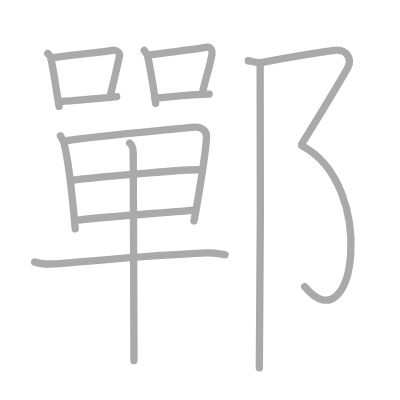
t = 0.00 s
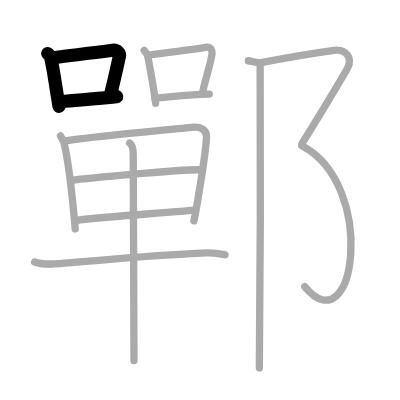
t = 3.00 s
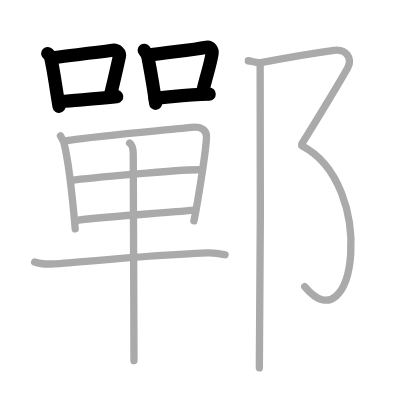
t = 6.00 s
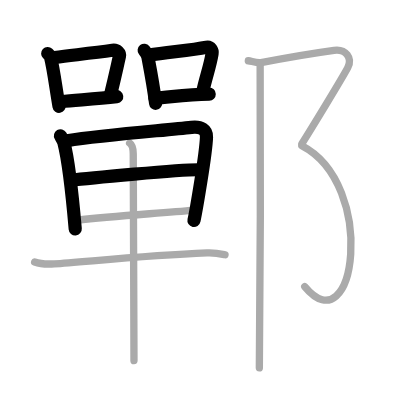
t = 9.00 s
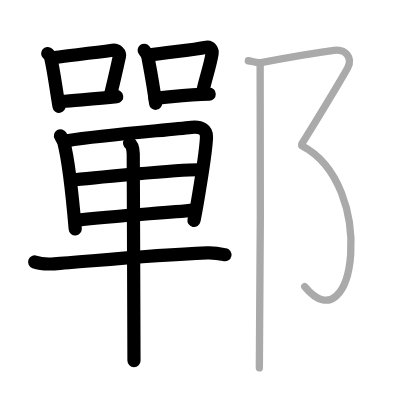
t = 12.00 s
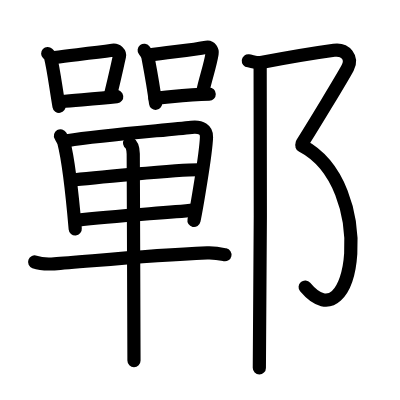
t = 15.00 s

The animated SVG that drew these frames (rendered in a browser with its animation timeline set to each time). Animation: 15 SMIL elements (animate=15); one cycle of 15.00 s.

<?xml version="1.0" standalone="no"?>
<!DOCTYPE svg PUBLIC "-//W3C//DTD SVG 1.1//EN"   "http://www.w3.org/Graphics/SVG/1.1/DTD/svg11.dtd">
<svg width="400px" height="400px"  version="1.1" xmlns="http://www.w3.org/2000/svg">
  <defs>
    <marker id="Triangle" viewBox="0 0 10 10" refX="0" refY="5" markerUnits="strokeWidth" markerWidth="3" style="stroke-opacity:0%;fill:#aaaaaa;" markerHeight="2" orient="auto">
      <path d="M 0 0 L 10 5 L 0 10 z" />
    </marker>
    
    <marker id="Arrow" viewBox="0 0 10 10" refX="5" refY="5" markerUnits="strokeWidth" markerWidth="1.8" style="stroke-opacity:0%;fill:#770000;" markerHeight="2" orient="auto">
      <path d="M 0 4 L 6 4 L 4 1 L 10 5 L 4 9 L 6 6 L 0 6 z" />
        <circle cx="5" cy="5" r="5" />
      </marker>
    
    <marker id="TriangleRed" viewBox="0 0 10 10" refX="0" refY="5" markerUnits="strokeWidth" markerWidth="3" style="stroke-opacity:0%;fill:#CC0000;" markerHeight="2" orient="auto">
      <path d="M 0 0 L 10 5 L 0 10 z" />
    </marker>
    
    <marker id="ArrowRed" viewBox="0 0 10 10" refX="5" refY="5" markerUnits="strokeWidth" markerWidth="1.8" style="stroke-opacity:0%;fill:#CC0000;" markerHeight="2" orient="auto">
      <path d="M 0 4 L 6 4 L 4 1 L 10 5 L 4 9 L 6 6 L 0 6 z" />
        <circle cx="5" cy="5" r="5" />
      </marker>
    
  </defs>
  
  <path style="fill:#ffffff; fill-opacity:100%; fill-rule:evenodd; stroke-width:0;" d="M 0 0 L 400px 0 L 400px 400px L 0 400px L 0 0" />

  <g transform="scale(3.6697247706422 3.6697247706422)">
<path style="fill:none; fill-opacity:0%; fill-rule:evenodd; stroke:#aaaaaa; stroke-opacity:100%; stroke-width: 1.5pt; stroke-linejoin:round; stroke-linecap:round;" d="M13 14.58c0.31 0.29 0.65 0.52 0.75 0.9c0.87 3.36 1.47 8.56 2.34 13.49"></path>
<path style="fill:none; fill-opacity:0%; fill-rule:evenodd; stroke:#aaaaaa; stroke-opacity:100%; stroke-width: 1.5pt; stroke-linejoin:round; stroke-linecap:round;" d="M14.91 15.65c5.65-0.71 10.52-1.23 15.73-1.95c1.31-0.18 2.1 0.83 1.91 1.65c-0.78 3.39-1.07 4.94-2.46 10.58"></path>
<path style="fill:none; fill-opacity:0%; fill-rule:evenodd; stroke:#aaaaaa; stroke-opacity:100%; stroke-width: 1.5pt; stroke-linejoin:round; stroke-linecap:round;" d="M16.74 27.66c4.22-0.43 9.27-0.65 15.06-1.32"></path>
<path style="fill:none; fill-opacity:0%; fill-rule:evenodd; stroke:#aaaaaa; stroke-opacity:100%; stroke-width: 1.5pt; stroke-linejoin:round; stroke-linecap:round;" d="M39.29 13.71c0.24 0.31 0.95 1.48 1.03 1.89c0.69 3.63 1.4 7.22 2.09 12.55"></path>
<path style="fill:none; fill-opacity:0%; fill-rule:evenodd; stroke:#aaaaaa; stroke-opacity:100%; stroke-width: 1.5pt; stroke-linejoin:round; stroke-linecap:round;" d="M40.54 15.02c5.69-0.85 11.64-1.37 15.75-2.15c1.03-0.19 1.65 0.89 1.5 1.78c-0.61 3.67-1.77 6.56-2.58 10.52"></path>
<path style="fill:none; fill-opacity:0%; fill-rule:evenodd; stroke:#aaaaaa; stroke-opacity:100%; stroke-width: 1.5pt; stroke-linejoin:round; stroke-linecap:round;" d="M42.22 26.75c4.37-0.29 8.35-0.98 14.79-1.1"></path>
<path style="fill:none; fill-opacity:0%; fill-rule:evenodd; stroke:#aaaaaa; stroke-opacity:100%; stroke-width: 1.5pt; stroke-linejoin:round; stroke-linecap:round;" d="M16.48 37.01c0.27 0.47 0.78 1.29 0.93 1.88c1.24 4.82 2.31 14.52 3.09 23.47"></path>
<path style="fill:none; fill-opacity:0%; fill-rule:evenodd; stroke:#aaaaaa; stroke-opacity:100%; stroke-width: 1.5pt; stroke-linejoin:round; stroke-linecap:round;" d="M18.25 38.33c10.3-1.62 26.82-2.81 33.92-3.63c2.61-0.3 4.18 0.65 4.1 2.68c-0.18 4.83-2.97 20.78-3.43 22.8"></path>
<path style="fill:none; fill-opacity:0%; fill-rule:evenodd; stroke:#aaaaaa; stroke-opacity:100%; stroke-width: 1.5pt; stroke-linejoin:round; stroke-linecap:round;" d="M19.32 49.13c3.1-0.39 31.18-3.13 35.49-2.86"></path>
<path style="fill:none; fill-opacity:0%; fill-rule:evenodd; stroke:#aaaaaa; stroke-opacity:100%; stroke-width: 1.5pt; stroke-linejoin:round; stroke-linecap:round;" d="M20.87 60.04c10.63-1.29 22.23-1.84 32.04-2.78"></path>
<path style="fill:none; fill-opacity:0%; fill-rule:evenodd; stroke:#aaaaaa; stroke-opacity:100%; stroke-width: 1.5pt; stroke-linejoin:round; stroke-linecap:round;" d="M9.44 71.38c1.39 0.51 3.95 0.6 5.34 0.51c7.73-0.46 24.3-2.27 41.67-2.97c2.32-0.09 3.71 0.25 4.87 0.5"></path>
<path style="fill:none; fill-opacity:0%; fill-rule:evenodd; stroke:#aaaaaa; stroke-opacity:100%; stroke-width: 1.5pt; stroke-linejoin:round; stroke-linecap:round;" d="M35.32 38.99c0.6 0.41 0.98 1.54 0.99 2.93c0.04 7.02 0.18 54.06 0.2 56.35"></path>
<path style="fill:none; fill-opacity:0%; fill-rule:evenodd; stroke:#aaaaaa; stroke-opacity:100%; stroke-width: 1.5pt; stroke-linejoin:round; stroke-linecap:round;" d="M67.67 16.56c0.85 0.09 2.36 0.7 3.45 0.49c4.71-0.91 15.88-2.8 19.9-3.35c3.22-0.44 5.11 2.12 3.75 4.73s-10.13 16.99-12.5 20.72"></path>
<path style="fill:none; fill-opacity:0%; fill-rule:evenodd; stroke:#aaaaaa; stroke-opacity:100%; stroke-width: 1.5pt; stroke-linejoin:round; stroke-linecap:round;" d="M82.26 39.71C103 50.5 96.75 94.75 83.04 78.09"></path>
<path style="fill:none; fill-opacity:0%; fill-rule:evenodd; stroke:#aaaaaa; stroke-opacity:100%; stroke-width: 1.5pt; stroke-linejoin:round; stroke-linecap:round;" d="M70.89 17.05c0.22 1.12 0 76.2-0.22 83.2"></path>

<path style="fill:none; fill-opacity:0%; fill-rule:evenodd; stroke:#000000; stroke-opacity:100%; stroke-width: 2.7pt; stroke-linejoin:round; stroke-linecap:round;" d="M13 14.58c0.31 0.29 0.65 0.52 0.75 0.9c0.87 3.36 1.47 8.56 2.34 13.49" pathLength="100" stroke-dashoffset="100" stroke-dasharray="100 105"><animate id="dashAnim1" attributeName="stroke-dashoffset" from="100" to="0" dur="1s" calcMode="linear" fill="freeze"/></path>
<path style="fill:none; fill-opacity:0%; fill-rule:evenodd; stroke:#000000; stroke-opacity:100%; stroke-width: 2.7pt; stroke-linejoin:round; stroke-linecap:round;" d="M14.91 15.65c5.65-0.71 10.52-1.23 15.73-1.95c1.31-0.18 2.1 0.83 1.91 1.65c-0.78 3.39-1.07 4.94-2.46 10.58" pathLength="100" stroke-dashoffset="100" stroke-dasharray="100 105"><animate id="dashAnim2" attributeName="stroke-dashoffset" from="100" to="0" dur="1s" calcMode="linear" begin="dashAnim1.end" fill="freeze"/></path>
<path style="fill:none; fill-opacity:0%; fill-rule:evenodd; stroke:#000000; stroke-opacity:100%; stroke-width: 2.7pt; stroke-linejoin:round; stroke-linecap:round;" d="M16.74 27.66c4.22-0.43 9.27-0.65 15.06-1.32" pathLength="100" stroke-dashoffset="100" stroke-dasharray="100 105"><animate id="dashAnim3" attributeName="stroke-dashoffset" from="100" to="0" dur="1s" calcMode="linear" begin="dashAnim2.end" fill="freeze"/></path>
<path style="fill:none; fill-opacity:0%; fill-rule:evenodd; stroke:#000000; stroke-opacity:100%; stroke-width: 2.7pt; stroke-linejoin:round; stroke-linecap:round;" d="M39.29 13.71c0.24 0.31 0.95 1.48 1.03 1.89c0.69 3.63 1.4 7.22 2.09 12.55" pathLength="100" stroke-dashoffset="100" stroke-dasharray="100 105"><animate id="dashAnim4" attributeName="stroke-dashoffset" from="100" to="0" dur="1s" calcMode="linear" begin="dashAnim3.end" fill="freeze"/></path>
<path style="fill:none; fill-opacity:0%; fill-rule:evenodd; stroke:#000000; stroke-opacity:100%; stroke-width: 2.7pt; stroke-linejoin:round; stroke-linecap:round;" d="M40.54 15.02c5.69-0.85 11.64-1.37 15.75-2.15c1.03-0.19 1.65 0.89 1.5 1.78c-0.61 3.67-1.77 6.56-2.58 10.52" pathLength="100" stroke-dashoffset="100" stroke-dasharray="100 105"><animate id="dashAnim5" attributeName="stroke-dashoffset" from="100" to="0" dur="1s" calcMode="linear" begin="dashAnim4.end" fill="freeze"/></path>
<path style="fill:none; fill-opacity:0%; fill-rule:evenodd; stroke:#000000; stroke-opacity:100%; stroke-width: 2.7pt; stroke-linejoin:round; stroke-linecap:round;" d="M42.22 26.75c4.37-0.29 8.35-0.98 14.79-1.1" pathLength="100" stroke-dashoffset="100" stroke-dasharray="100 105"><animate id="dashAnim6" attributeName="stroke-dashoffset" from="100" to="0" dur="1s" calcMode="linear" begin="dashAnim5.end" fill="freeze"/></path>
<path style="fill:none; fill-opacity:0%; fill-rule:evenodd; stroke:#000000; stroke-opacity:100%; stroke-width: 2.7pt; stroke-linejoin:round; stroke-linecap:round;" d="M16.48 37.01c0.27 0.47 0.78 1.29 0.93 1.88c1.24 4.82 2.31 14.52 3.09 23.47" pathLength="100" stroke-dashoffset="100" stroke-dasharray="100 105"><animate id="dashAnim7" attributeName="stroke-dashoffset" from="100" to="0" dur="1s" calcMode="linear" begin="dashAnim6.end" fill="freeze"/></path>
<path style="fill:none; fill-opacity:0%; fill-rule:evenodd; stroke:#000000; stroke-opacity:100%; stroke-width: 2.7pt; stroke-linejoin:round; stroke-linecap:round;" d="M18.25 38.33c10.3-1.62 26.82-2.81 33.92-3.63c2.61-0.3 4.18 0.65 4.1 2.68c-0.18 4.83-2.97 20.78-3.43 22.8" pathLength="100" stroke-dashoffset="100" stroke-dasharray="100 105"><animate id="dashAnim8" attributeName="stroke-dashoffset" from="100" to="0" dur="1s" calcMode="linear" begin="dashAnim7.end" fill="freeze"/></path>
<path style="fill:none; fill-opacity:0%; fill-rule:evenodd; stroke:#000000; stroke-opacity:100%; stroke-width: 2.7pt; stroke-linejoin:round; stroke-linecap:round;" d="M19.32 49.13c3.1-0.39 31.18-3.13 35.49-2.86" pathLength="100" stroke-dashoffset="100" stroke-dasharray="100 105"><animate id="dashAnim9" attributeName="stroke-dashoffset" from="100" to="0" dur="1s" calcMode="linear" begin="dashAnim8.end" fill="freeze"/></path>
<path style="fill:none; fill-opacity:0%; fill-rule:evenodd; stroke:#000000; stroke-opacity:100%; stroke-width: 2.7pt; stroke-linejoin:round; stroke-linecap:round;" d="M20.87 60.04c10.63-1.29 22.23-1.84 32.04-2.78" pathLength="100" stroke-dashoffset="100" stroke-dasharray="100 105"><animate id="dashAnim10" attributeName="stroke-dashoffset" from="100" to="0" dur="1s" calcMode="linear" begin="dashAnim9.end" fill="freeze"/></path>
<path style="fill:none; fill-opacity:0%; fill-rule:evenodd; stroke:#000000; stroke-opacity:100%; stroke-width: 2.7pt; stroke-linejoin:round; stroke-linecap:round;" d="M9.44 71.38c1.39 0.51 3.95 0.6 5.34 0.51c7.73-0.46 24.3-2.27 41.67-2.97c2.32-0.09 3.71 0.25 4.87 0.5" pathLength="100" stroke-dashoffset="100" stroke-dasharray="100 105"><animate id="dashAnim11" attributeName="stroke-dashoffset" from="100" to="0" dur="1s" calcMode="linear" begin="dashAnim10.end" fill="freeze"/></path>
<path style="fill:none; fill-opacity:0%; fill-rule:evenodd; stroke:#000000; stroke-opacity:100%; stroke-width: 2.7pt; stroke-linejoin:round; stroke-linecap:round;" d="M35.32 38.99c0.6 0.41 0.98 1.54 0.99 2.93c0.04 7.02 0.18 54.06 0.2 56.35" pathLength="100" stroke-dashoffset="100" stroke-dasharray="100 105"><animate id="dashAnim12" attributeName="stroke-dashoffset" from="100" to="0" dur="1s" calcMode="linear" begin="dashAnim11.end" fill="freeze"/></path>
<path style="fill:none; fill-opacity:0%; fill-rule:evenodd; stroke:#000000; stroke-opacity:100%; stroke-width: 2.7pt; stroke-linejoin:round; stroke-linecap:round;" d="M67.67 16.56c0.85 0.09 2.36 0.7 3.45 0.49c4.71-0.91 15.88-2.8 19.9-3.35c3.22-0.44 5.11 2.12 3.75 4.73s-10.13 16.99-12.5 20.72" pathLength="100" stroke-dashoffset="100" stroke-dasharray="100 105"><animate id="dashAnim13" attributeName="stroke-dashoffset" from="100" to="0" dur="1s" calcMode="linear" begin="dashAnim12.end" fill="freeze"/></path>
<path style="fill:none; fill-opacity:0%; fill-rule:evenodd; stroke:#000000; stroke-opacity:100%; stroke-width: 2.7pt; stroke-linejoin:round; stroke-linecap:round;" d="M82.26 39.71C103 50.5 96.75 94.75 83.04 78.09" pathLength="100" stroke-dashoffset="100" stroke-dasharray="100 105"><animate id="dashAnim14" attributeName="stroke-dashoffset" from="100" to="0" dur="1s" calcMode="linear" begin="dashAnim13.end" fill="freeze"/></path>
<path style="fill:none; fill-opacity:0%; fill-rule:evenodd; stroke:#000000; stroke-opacity:100%; stroke-width: 2.7pt; stroke-linejoin:round; stroke-linecap:round;" d="M70.89 17.05c0.22 1.12 0 76.2-0.22 83.2" pathLength="100" stroke-dashoffset="100" stroke-dasharray="100 105"><animate id="dashAnim15" attributeName="stroke-dashoffset" from="100" to="0" dur="1s" calcMode="linear" begin="dashAnim14.end" fill="freeze"/></path>

</g>

</svg>  
          
